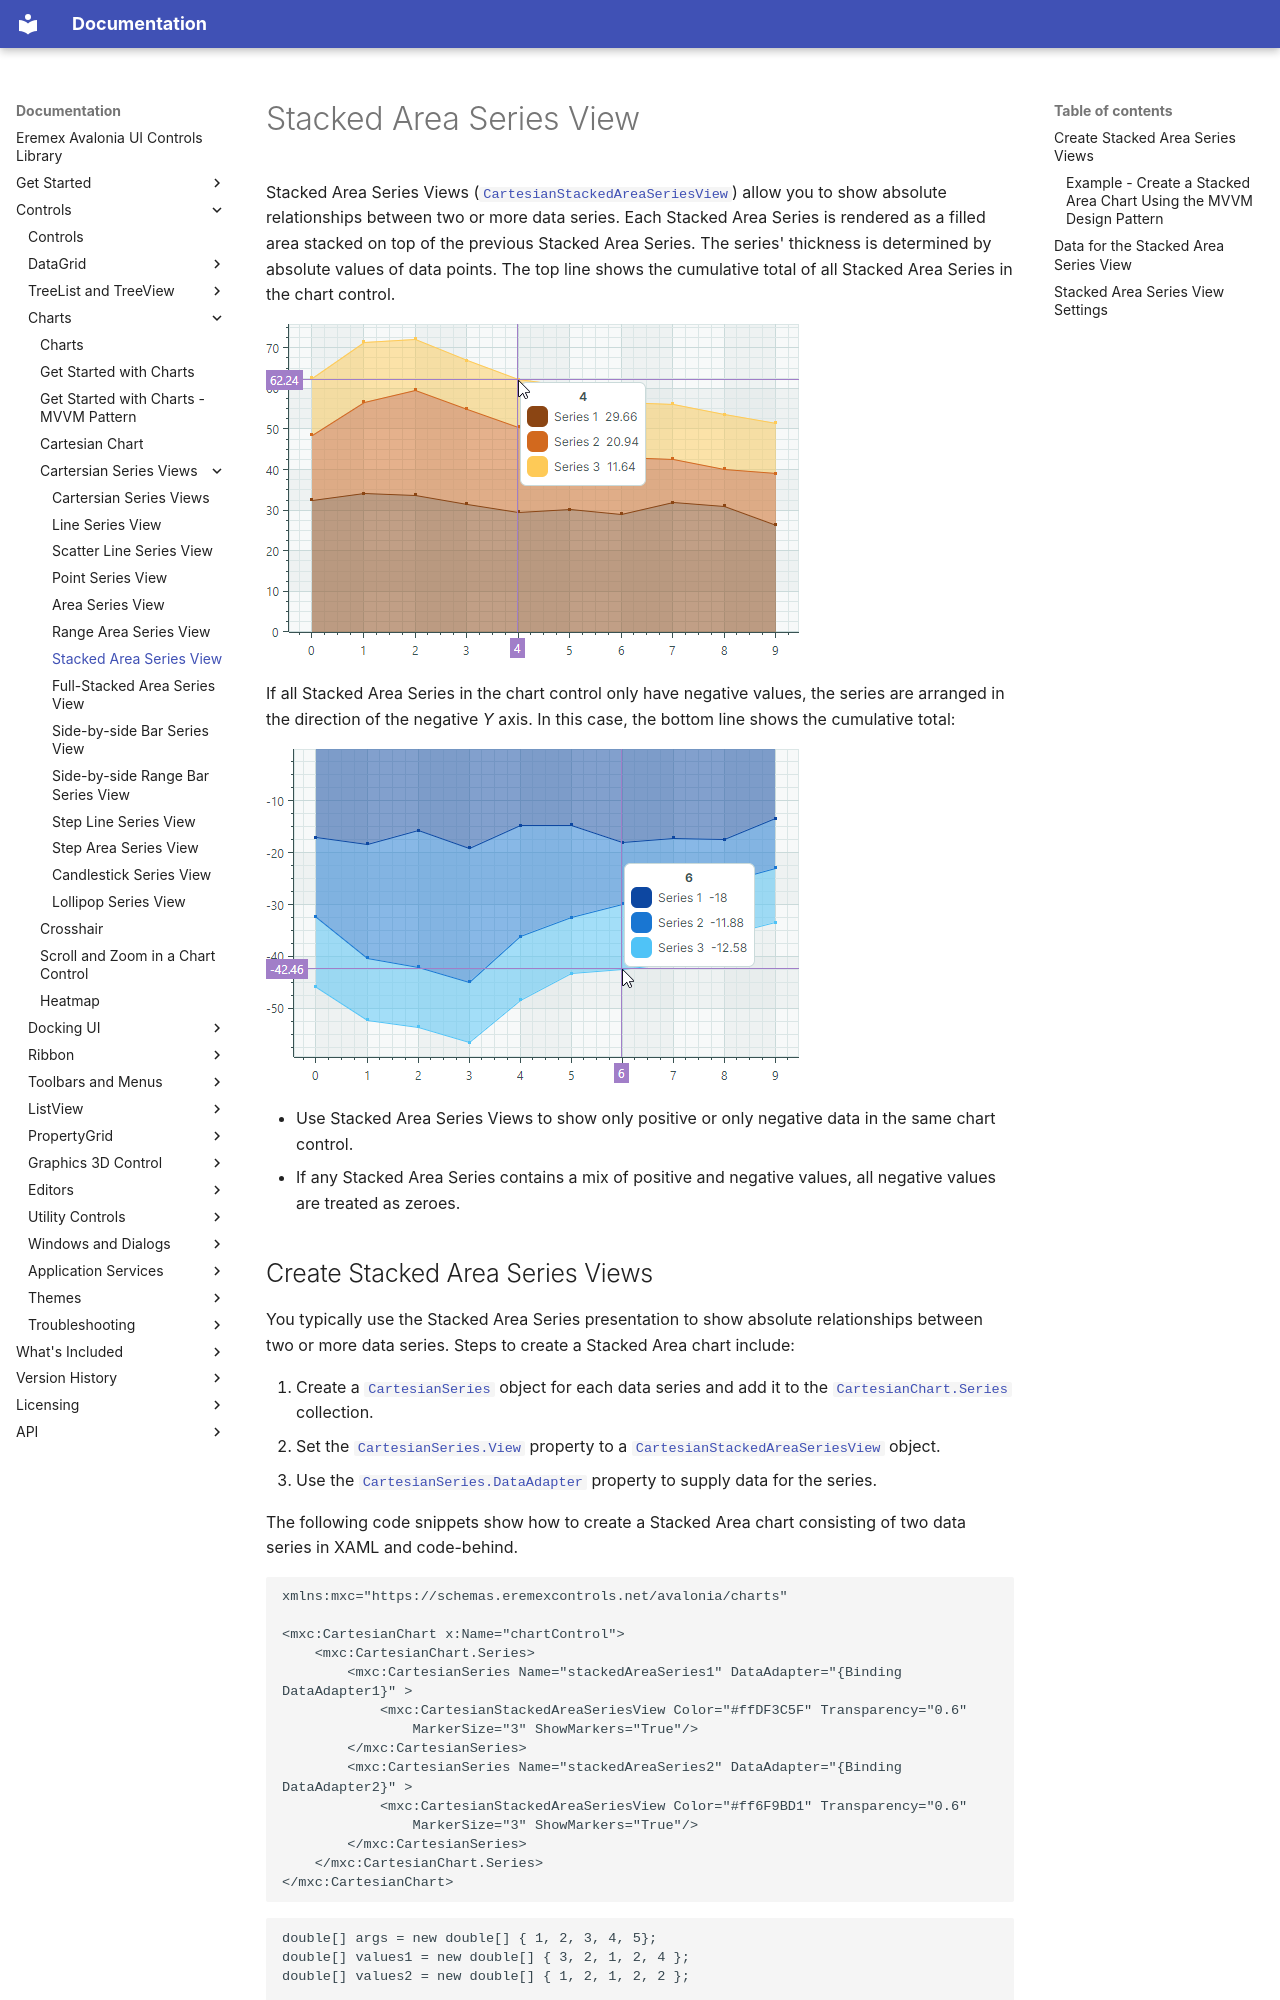

repository: Eremex/controls-doc · page: controls/charts/cartesian-series-views/stacked-area-series-view/index.html · generator: mkdocs

---
title: Stacked Area Series View
order: 690
seealso: []
---

# Stacked Area Series View

Stacked Area Series Views ([`CartesianStackedAreaSeriesView`](../../../API/Eremex.AvaloniaUI.Charts/CartesianStackedAreaSeriesView.md)) allow you to show absolute relationships between two or more data series. Each Stacked Area Series is rendered as a filled area stacked on top of the previous Stacked Area Series. The series' thickness is determined by absolute values of data points. The top line shows the cumulative total of all Stacked Area Series in the chart control.


![chart-views-stacked-area-series-view](../../../images/chart-views-stacked-area-series-view.png)

If all Stacked Area Series in the chart control only have negative values, the series are arranged in the direction of the negative _Y_ axis. In this case, the bottom line shows the cumulative total:

![chart-views-stacked-area-series-view-negative](../../../images/chart-views-stacked-area-series-view-negative.png)


- Use Stacked Area Series Views to show only positive or only negative data in the same chart control.
- If any Stacked Area Series contains a mix of positive and negative values, all negative values are treated as zeroes.
